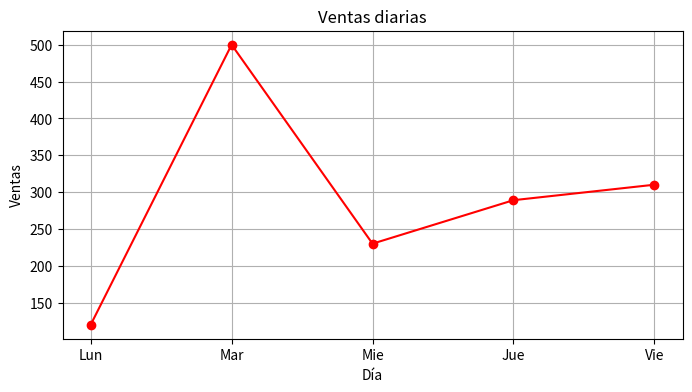

Python code for this plot:
print("")
print("Hola de nuevo")

a = 40
b = 30
c = 8

def suma():
    print("Suma total: ", a + b + c)

suma()

import matplotlib.pyplot as plt

def graficar_ventas(dias, ventas):
    plt.figure(figsize=(8,4))
    plt.plot(dias, ventas, marker = "o", linestyle ="-", color ="red")
    plt.title("Ventas diarias")
    plt.xlabel("Día")
    plt.ylabel("Ventas")
    plt.grid(True)
    
    plt.show()

def main_frontend(): 
    dias = ["Lun", "Mar", "Mie", "Jue", "Vie"]
    ventas = [120, 500, 230, 289, 310]
    graficar_ventas(dias, ventas)

main_frontend()

print("Despliegue de datos")
